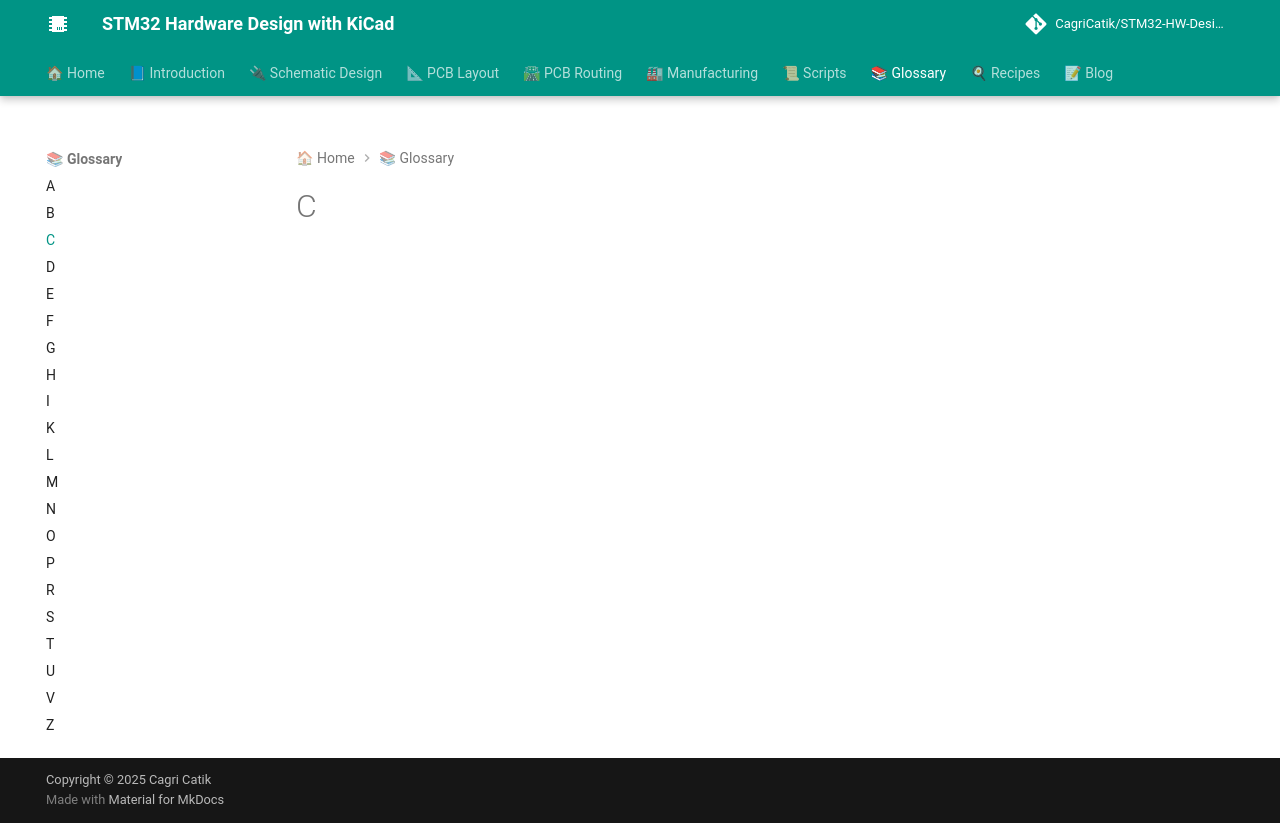

repository: CagriCatik/STM32-HW-Design-with-KiCAD · page: 07_Glossary/C/index.html · generator: mkdocs

# C
